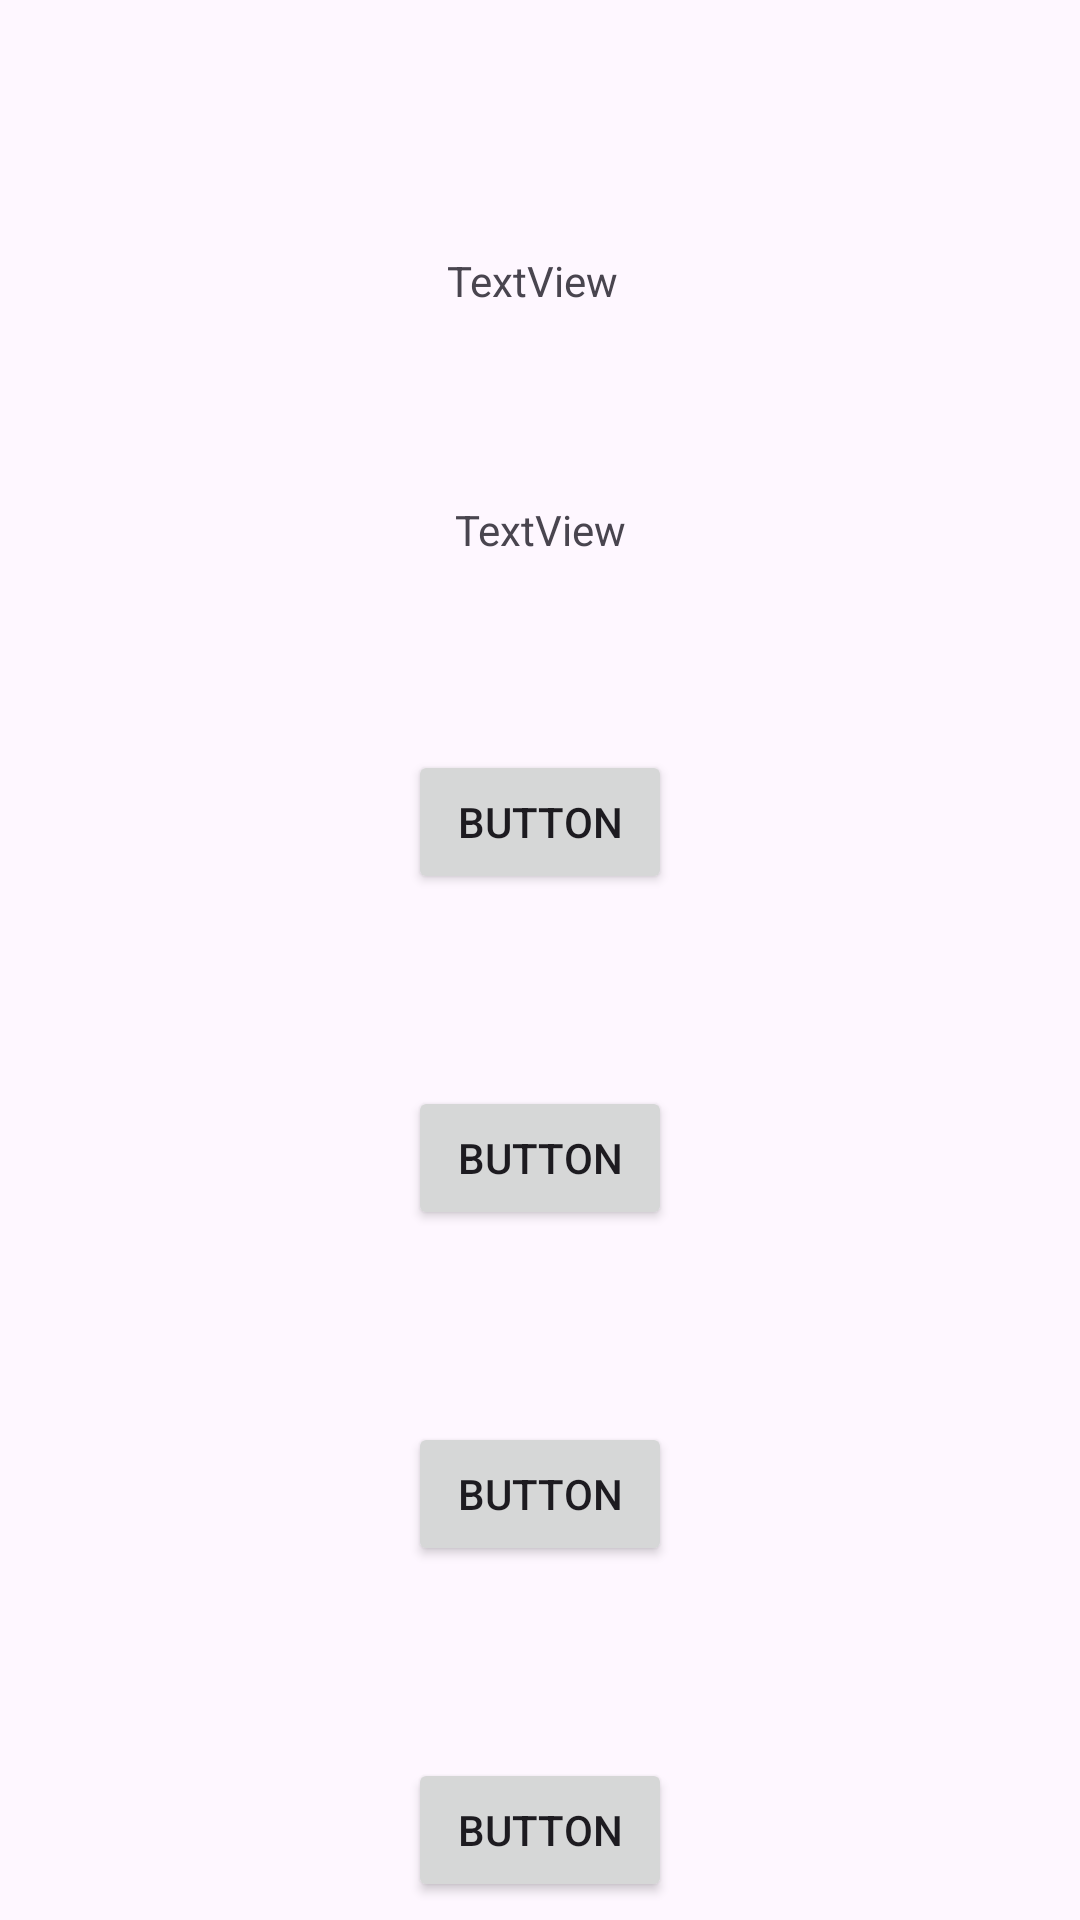

Write the Android layout XML for this screen, with the resource values it uses.
<!-- AndroidManifest.xml: application theme Theme.EnkoQuest -->
<!-- res/layout/activity_story_kor.xml -->
<?xml version="1.0" encoding="utf-8"?>
<androidx.constraintlayout.widget.ConstraintLayout
    xmlns:android="http://schemas.android.com/apk/res/android"
    xmlns:tools="http://schemas.android.com/tools"
    xmlns:app="http://schemas.android.com/apk/res-auto"
    android:id="@+id/main"
    android:layout_width="match_parent"
    android:layout_height="match_parent"
    tools:context=".story.StoryActivityKor">

  <Button
      android:id="@+id/buttonSelK3"
      android:layout_width="wrap_content"
      android:layout_height="wrap_content"
      android:layout_marginTop="64dp"
      android:text="Button"
      app:layout_constraintEnd_toEndOf="parent"
      app:layout_constraintStart_toStartOf="parent"
      app:layout_constraintTop_toBottomOf="@+id/buttonSelK2" />

  <TextView
      android:id="@+id/textView234"
      android:layout_width="wrap_content"
      android:layout_height="wrap_content"
      android:layout_marginTop="64dp"
      android:text="TextView"
      app:layout_constraintEnd_toEndOf="parent"
      app:layout_constraintStart_toStartOf="parent"
      app:layout_constraintTop_toBottomOf="@+id/textView8" />

  <Button
      android:id="@+id/buttonSelK1"
      android:layout_width="wrap_content"
      android:layout_height="wrap_content"
      android:layout_marginTop="64dp"
      android:text="Button"
      app:layout_constraintEnd_toEndOf="parent"
      app:layout_constraintStart_toStartOf="parent"
      app:layout_constraintTop_toBottomOf="@+id/textView234" />

  <Button
      android:id="@+id/buttonSelK2"
      android:layout_width="wrap_content"
      android:layout_height="wrap_content"
      android:layout_marginTop="64dp"
      android:text="Button"
      app:layout_constraintEnd_toEndOf="parent"
      app:layout_constraintStart_toStartOf="parent"
      app:layout_constraintTop_toBottomOf="@+id/buttonSelK1" />

  <Button
      android:id="@+id/buttonSelK4"
      android:layout_width="wrap_content"
      android:layout_height="wrap_content"
      android:layout_marginTop="64dp"
      android:text="Button"
      app:layout_constraintEnd_toEndOf="parent"
      app:layout_constraintStart_toStartOf="parent"
      app:layout_constraintTop_toBottomOf="@+id/buttonSelK3" />

  <TextView
      android:id="@+id/textView8"
      android:layout_width="62dp"
      android:layout_height="19dp"
      android:layout_marginTop="84dp"
      android:text="TextView"
      app:layout_constraintEnd_toEndOf="parent"
      app:layout_constraintStart_toStartOf="parent"
      app:layout_constraintTop_toTopOf="parent" />

</androidx.constraintlayout.widget.ConstraintLayout>
<!-- resources referenced by this layout -->
<resources>
  <style name="Theme.EnkoQuest" parent="Base.Theme.EnkoQuest" />
  <style name="Base.Theme.EnkoQuest" parent="Theme.Material3.DayNight.NoActionBar">
          
          
      </style>
</resources>
